Image classification data set "dataset" (Losabit/Instrument-Classification on GitHub). Class labels (3): guitar, piano, saxo.

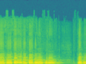
Label: saxo

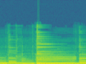
Label: guitar

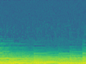
Label: piano

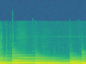
Label: guitar

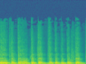
Label: saxo

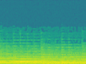
Label: piano
